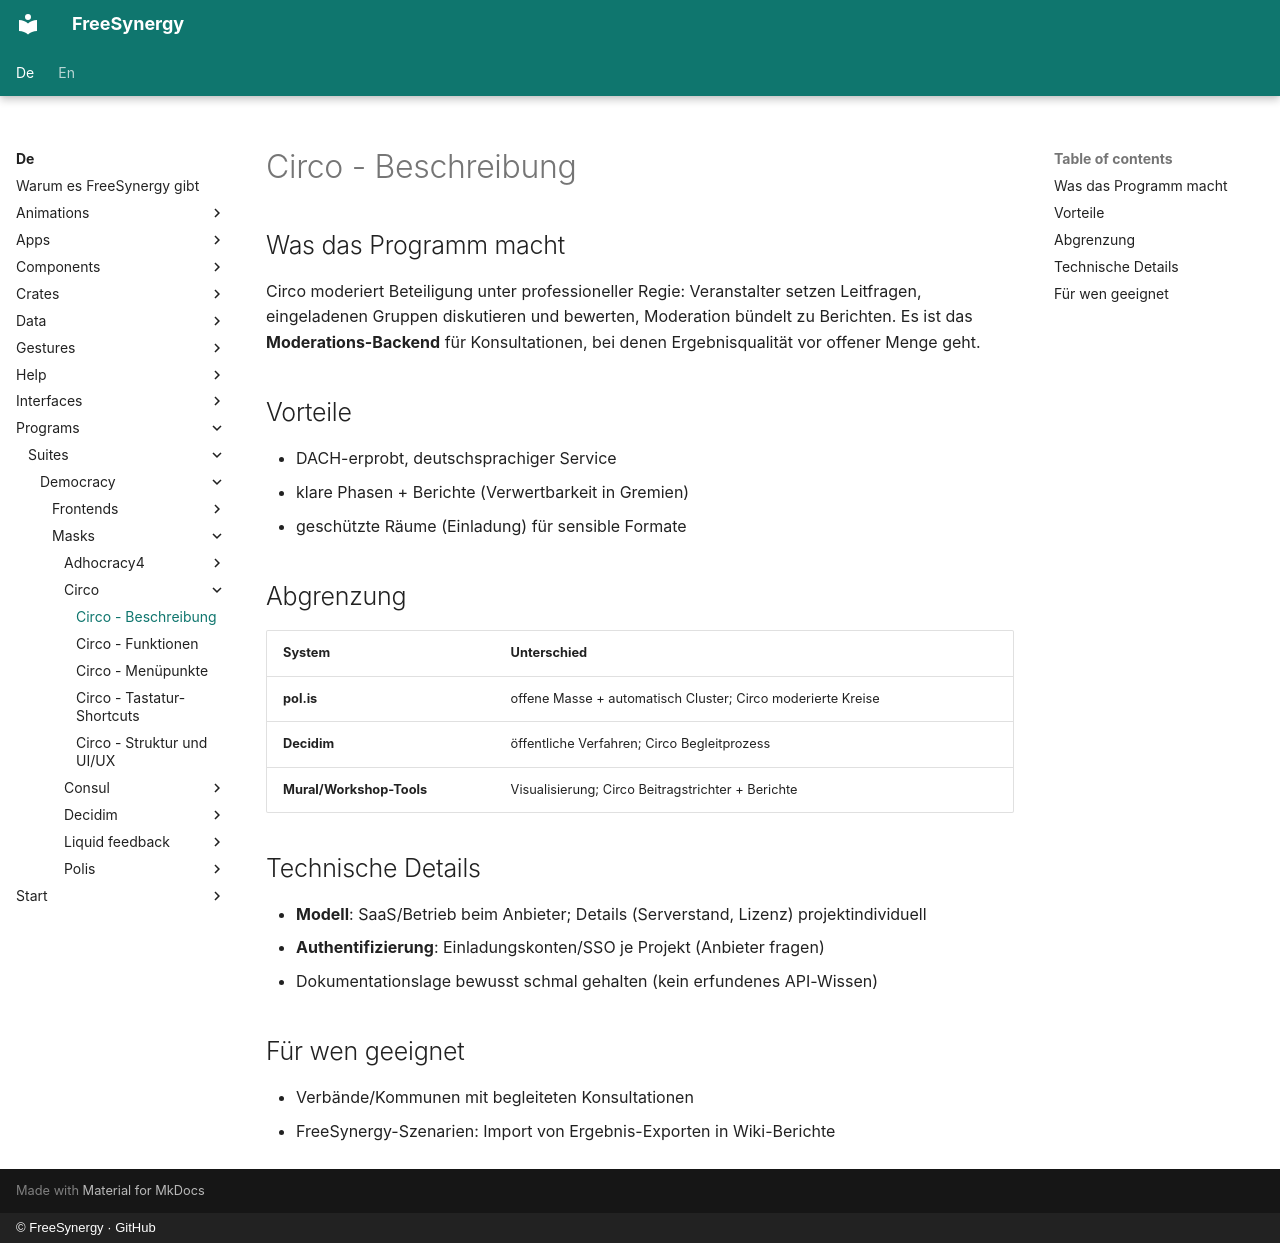

repository: FreeSynergy/fs-documentation · page: de/programs/suites/democracy/masks/circo/description/index.html · generator: mkdocs · copyright: © FreeSynergy · GitHub

# Circo - Beschreibung

## Was das Programm macht

Circo moderiert Beteiligung unter professioneller Regie: Veranstalter setzen Leitfragen, eingeladenen Gruppen diskutieren und bewerten, Moderation bündelt zu Berichten. Es ist das **Moderations-Backend** für Konsultationen, bei denen Ergebnisqualität vor offener Menge geht.

## Vorteile

- DACH-erprobt, deutschsprachiger Service
- klare Phasen + Berichte (Verwertbarkeit in Gremien)
- geschützte Räume (Einladung) für sensible Formate

## Abgrenzung

| System | Unterschied |
|--------|-------------|
| **pol.is** | offene Masse + automatisch Cluster; Circo moderierte Kreise |
| **Decidim** | öffentliche Verfahren; Circo Begleitprozess |
| **Mural/Workshop-Tools** | Visualisierung; Circo Beitragstrichter + Berichte |

## Technische Details

- **Modell**: SaaS/Betrieb beim Anbieter; Details (Serverstand, Lizenz) projektindividuell
- **Authentifizierung**: Einladungskonten/SSO je Projekt (Anbieter fragen)
- Dokumentationslage bewusst schmal gehalten (kein erfundenes API-Wissen)

## Für wen geeignet

- Verbände/Kommunen mit begleiteten Konsultationen
- FreeSynergy-Szenarien: Import von Ergebnis-Exporten in Wiki-Berichte
